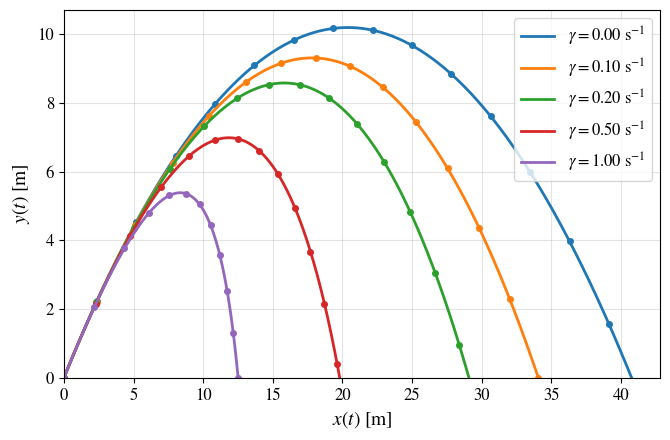

The matplotlib source for this figure:
#!/usr/bin/env python
# coding: utf-8

# In[3]:


# ============================================================
# Projectile Motion in Python
# Linear-drag model: variation of the drag parameter gamma
# ============================================================

import numpy as np
import matplotlib as mpl
import matplotlib.pyplot as plt
from scipy.integrate import solve_ivp
from scipy.optimize import brentq


# Plot style
mpl.rcParams["text.usetex"] = False
mpl.rcParams["font.family"] = "STIXGeneral"
mpl.rcParams["mathtext.fontset"] = "stix"


# Physical parameters (SI units)
g = 9.81                                   # m/s^2
v0 = 20.0                                  # m/s
theta_deg = 45.0                           # degrees
gamma_values = [0.0, 0.1, 0.2, 0.5, 1.0]  # 1/s

theta = np.radians(theta_deg)


# Governing equations
# State vector: [x, y, vx, vy]
def linear_model(t, state, gamma):

    x, y, vx, vy = state

    return [
        vx,
        vy,
        -gamma*vx,
        -g-gamma*vy,
    ]


# Ground-impact event
# The integration stops when the projectile returns to y = 0.
def ground_event(t, state, gamma):

    if t < 1.0e-8:
        return 1.0

    return state[1]


ground_event.terminal = True
ground_event.direction = -1


# Analytical trajectory
def analytical_trajectory(gamma):

    # Ideal limit: gamma = 0
    if gamma == 0.0:

        T = 2.0*v0*np.sin(theta)/g
        t = np.linspace(0.0, T, 300)

        x = v0*np.cos(theta)*t
        y = v0*np.sin(theta)*t - 0.5*g*t**2

        return x, y

    # Exact vertical position for gamma > 0
    def y_exact(t):

        return (
            (v0*np.sin(theta) + g/gamma)
            * (1.0 - np.exp(-gamma*t))/gamma
            - (g/gamma)*t
        )

    # Ideal flight time used to bracket the nonzero root
    T_ideal = 2.0*v0*np.sin(theta)/g

    # Exact flight time obtained from y(T) = 0
    T = brentq(
        y_exact,
        1.0e-8,
        2.0*T_ideal + 2.0,
    )

    # Time coordinates
    t = np.linspace(0.0, T, 300)

    # Exact parametric trajectory
    x = (
        v0*np.cos(theta)/gamma
        * (1.0 - np.exp(-gamma*t))
    )

    y = (
        (v0*np.sin(theta) + g/gamma)
        * (1.0 - np.exp(-gamma*t))/gamma
        - (g/gamma)*t
    )

    return x, y


# Numerical trajectory
def numerical_trajectory(gamma):

    # Initial conditions
    state0 = [
        0.0,
        0.0,
        v0*np.cos(theta),
        v0*np.sin(theta),
    ]

    solution = solve_ivp(
        linear_model,
        (0.0, 20.0),
        state0,
        args=(gamma,),
        events=ground_event,
        max_step=0.02,
        rtol=1e-9,
        atol=1e-11,
    )

    return solution.y[0], solution.y[1]


# -------- Plot --------

plt.figure(figsize=(6.8, 4.5))


# Analytical and numerical trajectories
for gamma in gamma_values:

    x_analytical, y_analytical = analytical_trajectory(gamma)
    x_numerical, y_numerical = numerical_trajectory(gamma)

    # Continuous line: analytical solution
    line, = plt.plot(
        x_analytical,
        y_analytical,
        linewidth=2,
        label=rf"$\gamma={gamma:.2f}\ \mathrm{{s^{{-1}}}}$",
    )

    # Circular markers: numerical solution
    plt.plot(
        x_numerical,
        y_numerical,
        linestyle="none",
        marker="o",
        markersize=4,
        markevery=10,
        color=line.get_color(),
    )


# Markers
# Circular markers represent the numerical results.


# Annotations
# The case gamma = 0 corresponds to the ideal projectile model.


# Axes and ticks
plt.xlabel(r"$x(t)\ \mathrm{[m]}$", fontsize=14)
plt.ylabel(r"$y(t)\ \mathrm{[m]}$", fontsize=14)

plt.xticks(fontsize=12)
plt.yticks(fontsize=12)

plt.xlim(left=0.0)
plt.ylim(bottom=0.0)


# Legend
plt.legend(fontsize=12)
plt.grid(True, alpha=0.35)
plt.tight_layout()


# Save figure
plt.savefig(
    "linear_gamma_variation.png",
    dpi=400,
    bbox_inches="tight",
)

plt.savefig(
    "linear_gamma_variation.pdf",
    dpi=400,
    bbox_inches="tight",
)

plt.show()


# In[ ]:
